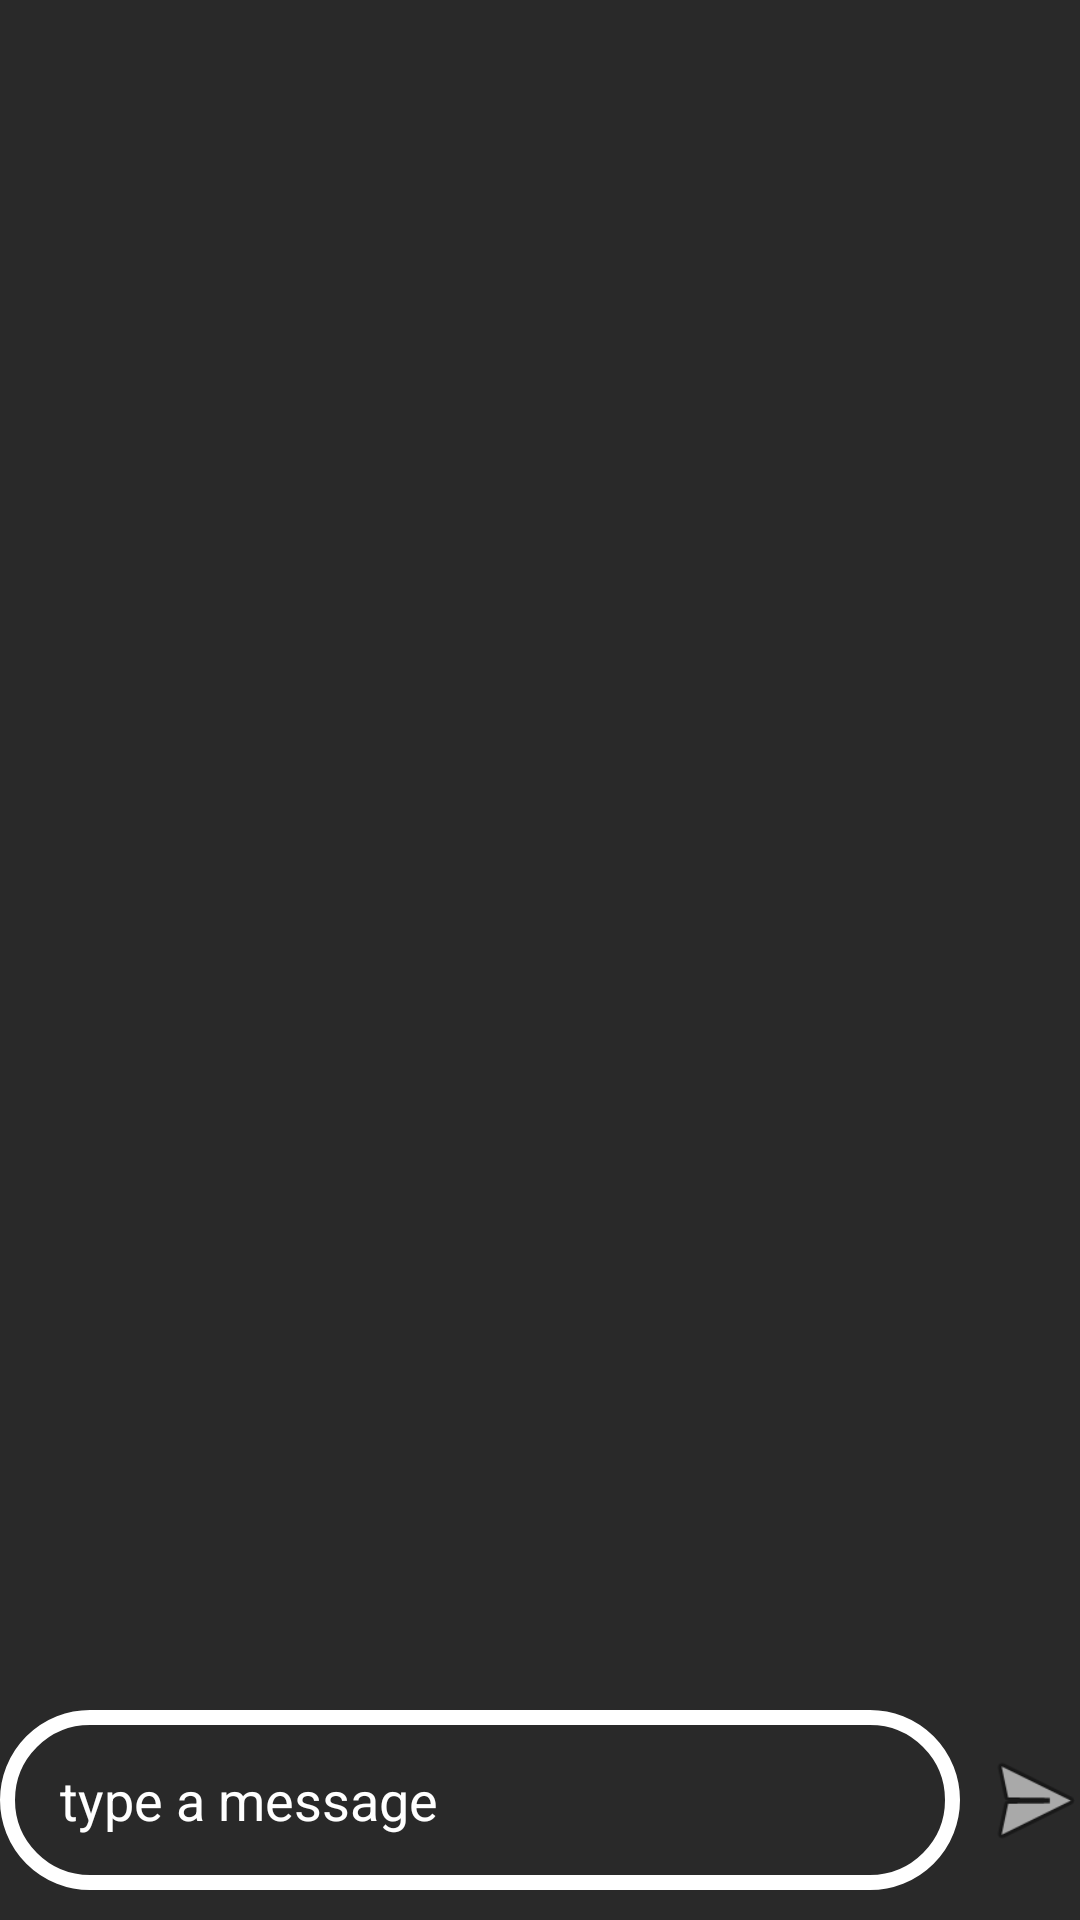

Write the Android layout XML for this screen, with the resource values it uses.
<!-- AndroidManifest.xml: application theme Theme.OmniChat -->
<!-- res/layout/activity_chat.xml -->
<?xml version="1.0" encoding="utf-8"?>
<RelativeLayout xmlns:android="http://schemas.android.com/apk/res/android"
    xmlns:app="http://schemas.android.com/apk/res-auto"
    xmlns:tools="http://schemas.android.com/tools"
    android:layout_width="match_parent"
    android:layout_height="match_parent"
    android:background="#292929"
    tools:context=".ChatActivity"
    tools:layout_editor_absoluteY="81dp">

    <androidx.recyclerview.widget.RecyclerView

        android:id="@+id/chatRecyclerView"
        android:layout_width="match_parent"
        android:layout_height="wrap_content"
        android:layout_above="@id/linearLayout"
        android:layout_alignParentTop="true"
        android:background="#292929" />

    <LinearLayout
        android:id="@+id/linearLayout"
        android:layout_width="match_parent"
        android:layout_height="wrap_content"
        android:layout_alignParentBottom="true"
        android:orientation="horizontal"
        android:weightSum="100">

        <EditText
            android:id="@+id/message_Box"
            android:layout_width="match_parent"
            android:layout_height="60dp"
            android:layout_marginBottom="10dp"
            android:layout_weight="80"
            android:paddingRight="10dp"
            android:background="@drawable/edt_background"
            android:hint="type a message"
            android:outlineAmbientShadowColor="@color/white"
            android:outlineSpotShadowColor="@color/white"
            android:shadowColor="@color/white"
            android:textColor="@color/white"
            android:textColorHighlight="@color/white"
            android:textColorHint="@color/white"
            android:paddingHorizontal="20dp" />


        <ImageView
            android:id="@+id/sentButton"
            android:layout_width="50dp"
            android:layout_height="50dp"
            android:paddingTop="10dp"
            android:src="@android:drawable/ic_menu_send" />
    </LinearLayout>
</RelativeLayout>
<!-- resources referenced by this layout -->
<resources>
  <color name="white">#FFFFFFFF</color>
  <!-- drawable edt_background (drawable) -->
  <?xml version="1.0" encoding="utf-8"?>
  <shape xmlns:android="http://schemas.android.com/apk/res/android">
      <corners android:radius="30dp"/>
      <stroke android:color="@color/white" android:width="5dp"/>
  
  
  </shape>
  <style name="Theme.OmniChat" parent="Theme.AppCompat.DayNight.DarkActionBar">
          
          <item name="colorPrimary">@color/black</item>
          <item name="colorPrimaryVariant">@color/black_2</item>
          <item name="colorOnPrimary">@color/white</item>
          
          <item name="colorSecondary">@color/teal_200</item>
          <item name="colorSecondaryVariant">@color/teal_700</item>
          <item name="colorOnSecondary">@color/black</item>
          
          <item name="android:statusBarColor" tools:targetApi="l">?attr/colorPrimaryVariant</item>
          
      </style>
  <color name="black">#FF000000</color>
  <color name="black_2">#372b25</color>
  <color name="teal_200">#FF03DAC5</color>
  <color name="teal_700">#FF018786</color>
</resources>
